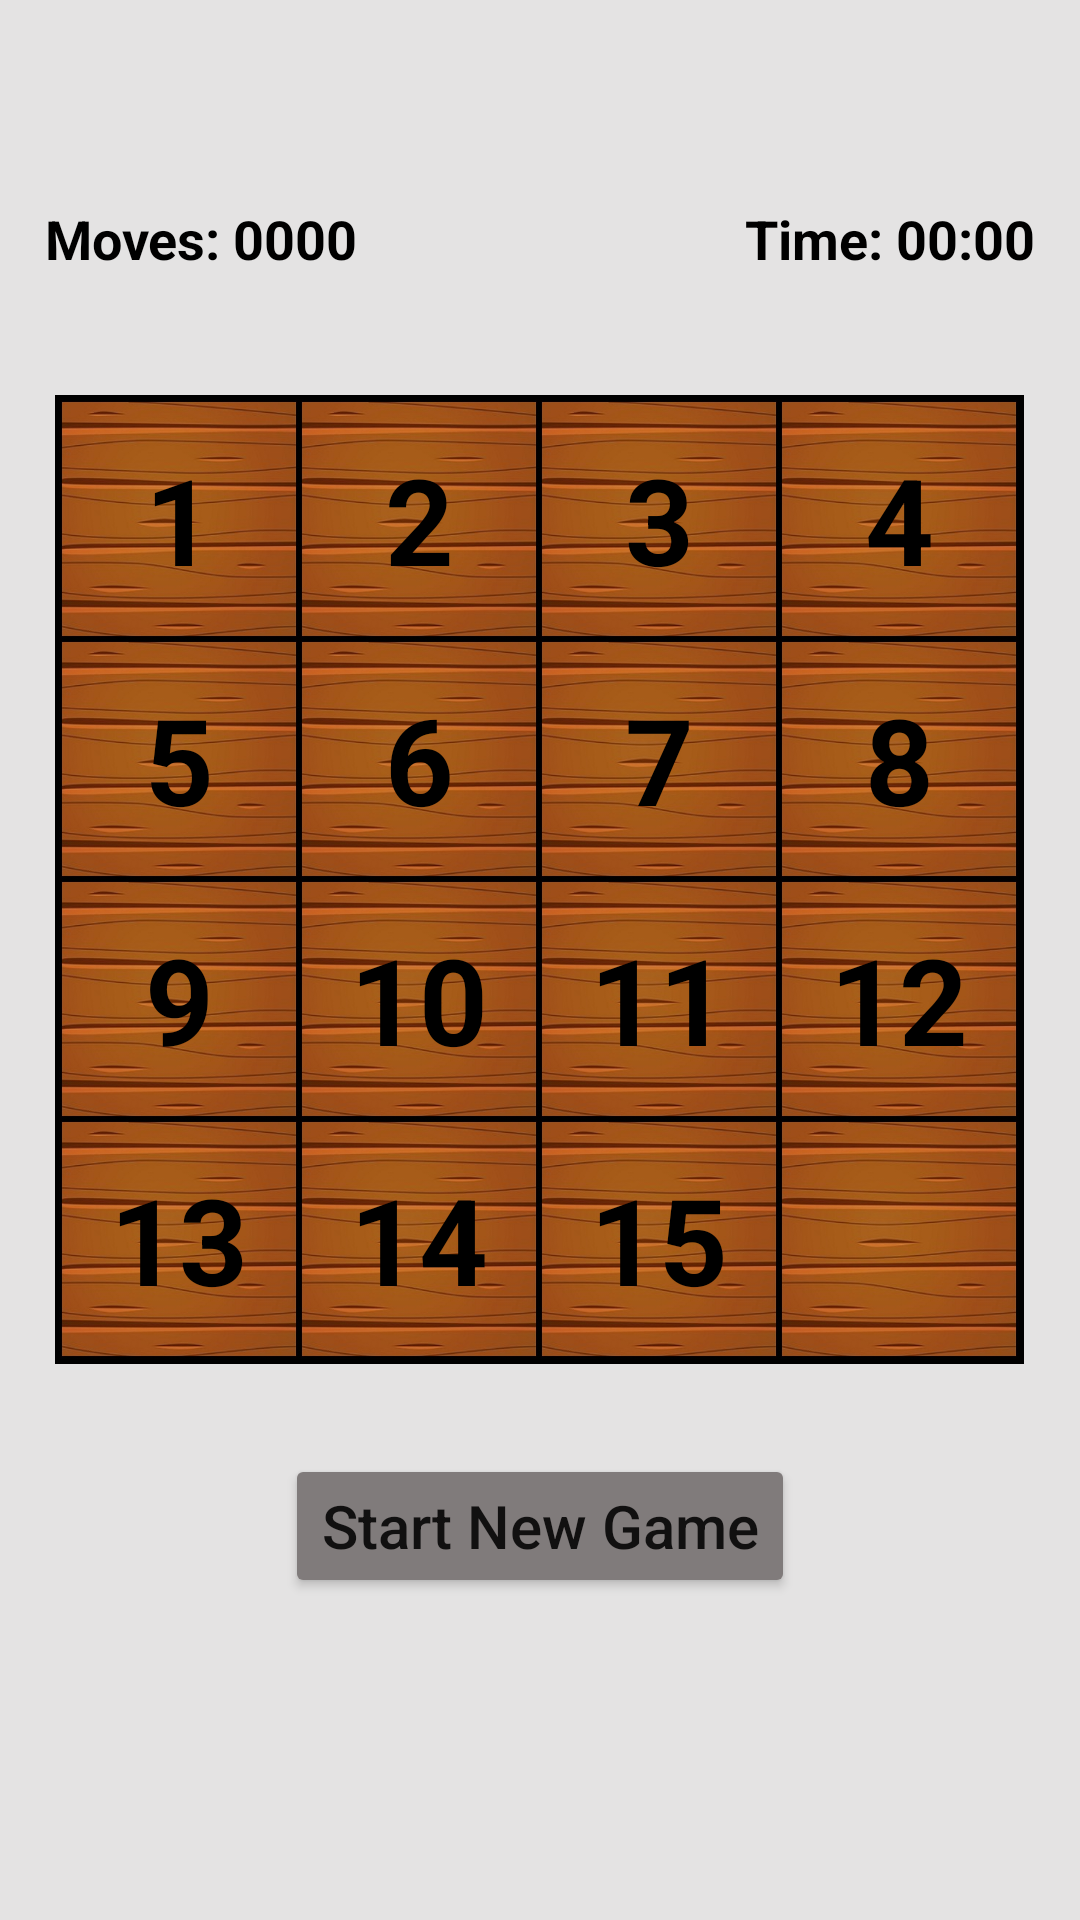

Reconstruct the res/layout file that produces this screen, plus the resources it refers to.
<!-- AndroidManifest.xml: application theme Theme.Puzzle15 -->
<!-- res/layout/activity_game.xml -->
<?xml version="1.0" encoding="utf-8"?>
<LinearLayout xmlns:android="http://schemas.android.com/apk/res/android"
    xmlns:app="http://schemas.android.com/apk/res-auto"
    xmlns:tools="http://schemas.android.com/tools"
    android:layout_width="match_parent"
    android:layout_height="match_parent"
    android:gravity="center"
    android:background="@color/back"
    android:orientation="vertical"
    tools:context=".GameActivity">

    <LinearLayout
        android:layout_width="330dp"
        android:layout_height="wrap_content"
        android:gravity="center"
        android:layout_marginTop="-40dp"
        android:layout_marginBottom="40dp"
        android:orientation="horizontal">

        <TextView
            android:id="@+id/move_count"
            android:layout_width="wrap_content"
            android:layout_height="wrap_content"
            android:textColor="@color/black"
            android:textSize="18sp"
            android:textStyle="bold"
            android:text="@string/game_moves" />

        <Space
            android:layout_width="0dp"
            android:layout_height="wrap_content"
            android:layout_weight="1" />

        <TextView
            android:id="@+id/game_time"
            android:layout_width="wrap_content"
            android:layout_height="wrap_content"
            android:textColor="@color/black"
            android:textSize="18sp"
            android:textStyle="bold"
            android:text="@string/game_time" />
    </LinearLayout>

    <LinearLayout
        android:layout_width="323dp"
        android:layout_height="323dp"
        android:background="@color/black"
        android:layout_gravity="center"
        android:gravity="center"
        android:orientation="vertical">

        <LinearLayout
            android:layout_width="320dp"
            android:layout_height="80dp"
            android:orientation="horizontal">

            <TextView
                android:id="@+id/num0"
                android:layout_width="80dp"
                android:layout_height="match_parent"
                android:gravity="center"
                android:textSize="40sp"
                android:textStyle="bold"
                android:textColor="@color/black"
                android:background="@drawable/wood"
                android:text="@string/num0" />

            <TextView
                android:id="@+id/num1"
                android:layout_width="80dp"
                android:gravity="center"
                android:textSize="40sp"
                android:textStyle="bold"
                android:textColor="@color/black"
                android:layout_height="match_parent"
                android:background="@drawable/wood"
                android:text="@string/num1" />

            <TextView
                android:id="@+id/num2"
                android:layout_width="80dp"
                android:gravity="center"
                android:textSize="40sp"
                android:textStyle="bold"
                android:textColor="@color/black"
                android:layout_height="match_parent"
                android:background="@drawable/wood"
                android:text="@string/num2" />

            <TextView
                android:id="@+id/num3"
                android:layout_width="0dp"
                android:gravity="center"
                android:textSize="40sp"
                android:textStyle="bold"
                android:textColor="@color/black"
                android:layout_height="match_parent"
                android:layout_weight="1"
                android:background="@drawable/wood"
                android:text="@string/num3" />

        </LinearLayout>

        <LinearLayout
            android:layout_width="320dp"
            android:layout_height="80dp"
            android:orientation="horizontal">


            <TextView
                android:id="@+id/num4"
                android:layout_width="80dp"
                android:gravity="center"
                android:textSize="40sp"
                android:textStyle="bold"
                android:textColor="@color/black"
                android:layout_height="match_parent"
                android:background="@drawable/wood"
                android:text="@string/num4" />

            <TextView
                android:id="@+id/num5"
                android:layout_width="80dp"
                android:gravity="center"
                android:textSize="40sp"
                android:textStyle="bold"
                android:textColor="@color/black"
                android:layout_height="match_parent"
                android:background="@drawable/wood"
                android:text="@string/num5" />

            <TextView
                android:id="@+id/num6"
                android:layout_width="80dp"
                android:gravity="center"
                android:textSize="40sp"
                android:textStyle="bold"
                android:textColor="@color/black"
                android:layout_height="match_parent"
                android:background="@drawable/wood"
                android:text="@string/num6" />

            <TextView
                android:id="@+id/num7"
                android:layout_width="80dp"
                android:gravity="center"
                android:textSize="40sp"
                android:textStyle="bold"
                android:textColor="@color/black"
                android:layout_height="match_parent"
                android:background="@drawable/wood"
                android:text="@string/num7" />
        </LinearLayout>

        <LinearLayout
            android:layout_width="320dp"
            android:layout_height="80dp"
            android:orientation="horizontal">


            <TextView
                android:id="@+id/num8"
                android:layout_width="80dp"
                android:gravity="center"
                android:textSize="40sp"
                android:textStyle="bold"
                android:textColor="@color/black"
                android:layout_height="match_parent"
                android:background="@drawable/wood"
                android:text="@string/num8" />

            <TextView
                android:id="@+id/num9"
                android:layout_width="80dp"
                android:gravity="center"
                android:textSize="40sp"
                android:textStyle="bold"
                android:textColor="@color/black"
                android:layout_height="match_parent"
                android:background="@drawable/wood"
                android:text="@string/num9" />

            <TextView
                android:id="@+id/num10"
                android:layout_width="80dp"
                android:gravity="center"
                android:textSize="40sp"
                android:textStyle="bold"
                android:textColor="@color/black"
                android:layout_height="match_parent"
                android:background="@drawable/wood"
                android:text="@string/num10" />

            <TextView
                android:id="@+id/num11"
                android:layout_width="80dp"
                android:gravity="center"
                android:textSize="40sp"
                android:textStyle="bold"
                android:textColor="@color/black"
                android:layout_height="match_parent"
                android:background="@drawable/wood"
                android:text="@string/num11" />
        </LinearLayout>

        <LinearLayout
            android:layout_width="320dp"
            android:layout_height="80dp"
            android:orientation="horizontal">


            <TextView
                android:id="@+id/num12"
                android:layout_width="80dp"
                android:gravity="center"
                android:textSize="40sp"
                android:textStyle="bold"
                android:textColor="@color/black"
                android:layout_height="match_parent"
                android:background="@drawable/wood"
                android:text="@string/num12" />

            <TextView
                android:id="@+id/num13"
                android:layout_width="80dp"
                android:gravity="center"
                android:textSize="40sp"
                android:textStyle="bold"
                android:textColor="@color/black"
                android:layout_height="match_parent"
                android:background="@drawable/wood"
                android:text="@string/num13" />

            <TextView
                android:id="@+id/num14"
                android:layout_width="80dp"
                android:gravity="center"
                android:textSize="40sp"
                android:textStyle="bold"
                android:textColor="@color/black"
                android:layout_height="match_parent"
                android:background="@drawable/wood"
                android:text="@string/num14" />

            <TextView
                android:id="@+id/num15"
                android:layout_width="80dp"
                android:gravity="center"
                android:textSize="40sp"
                android:textStyle="bold"
                android:textColor="@color/black"
                android:layout_height="match_parent"
                android:background="@drawable/wood"
                android:text="" />
        </LinearLayout>
    </LinearLayout>


    <Button
        android:id="@+id/reset_game"
        android:layout_width="wrap_content"
        android:layout_height="wrap_content"
        android:layout_marginTop="30dp"
        android:textSize="20sp"
        android:backgroundTint="@color/gray"
        android:text="@string/restart_game"
        android:textAllCaps="false" />

</LinearLayout>
<!-- resources referenced by this layout -->
<resources>
  <color name="back">#e4e3e3</color>
  <color name="black">#FF000000</color>
  <color name="gray">#807B7B</color>
  <!-- drawable wood: png bitmap (drawable, 26384 bytes) -->
  <string name="game_moves">Moves: 0000</string>
  <string name="game_time">Time: 00:00</string>
  <string name="num0">1</string>
  <string name="num1">2</string>
  <string name="num10">11</string>
  <string name="num11">12</string>
  <string name="num12">13</string>
  <string name="num13">14</string>
  <string name="num14">15</string>
  <string name="num2">3</string>
  <string name="num3">4</string>
  <string name="num4">5</string>
  <string name="num5">6</string>
  <string name="num6">7</string>
  <string name="num7">8</string>
  <string name="num8">9</string>
  <string name="num9">10</string>
  <string name="restart_game">Start New Game</string>
  <style name="Theme.Puzzle15" parent="Theme.MaterialComponents.DayNight.DarkActionBar">
          
          <item name="colorPrimary">@color/black</item>
          <item name="colorPrimaryVariant">@color/black</item>
          <item name="colorOnPrimary">@color/white</item>
          
          <item name="colorSecondary">@color/teal_200</item>
          <item name="colorSecondaryVariant">@color/teal_700</item>
          <item name="colorOnSecondary">@color/black</item>
          
          <item name="android:statusBarColor" tools:targetApi="l">?attr/colorPrimaryVariant</item>
          
      </style>
  <color name="white">#FFFFFFFF</color>
  <color name="teal_200">#FF03DAC5</color>
  <color name="teal_700">#FF018786</color>
</resources>
